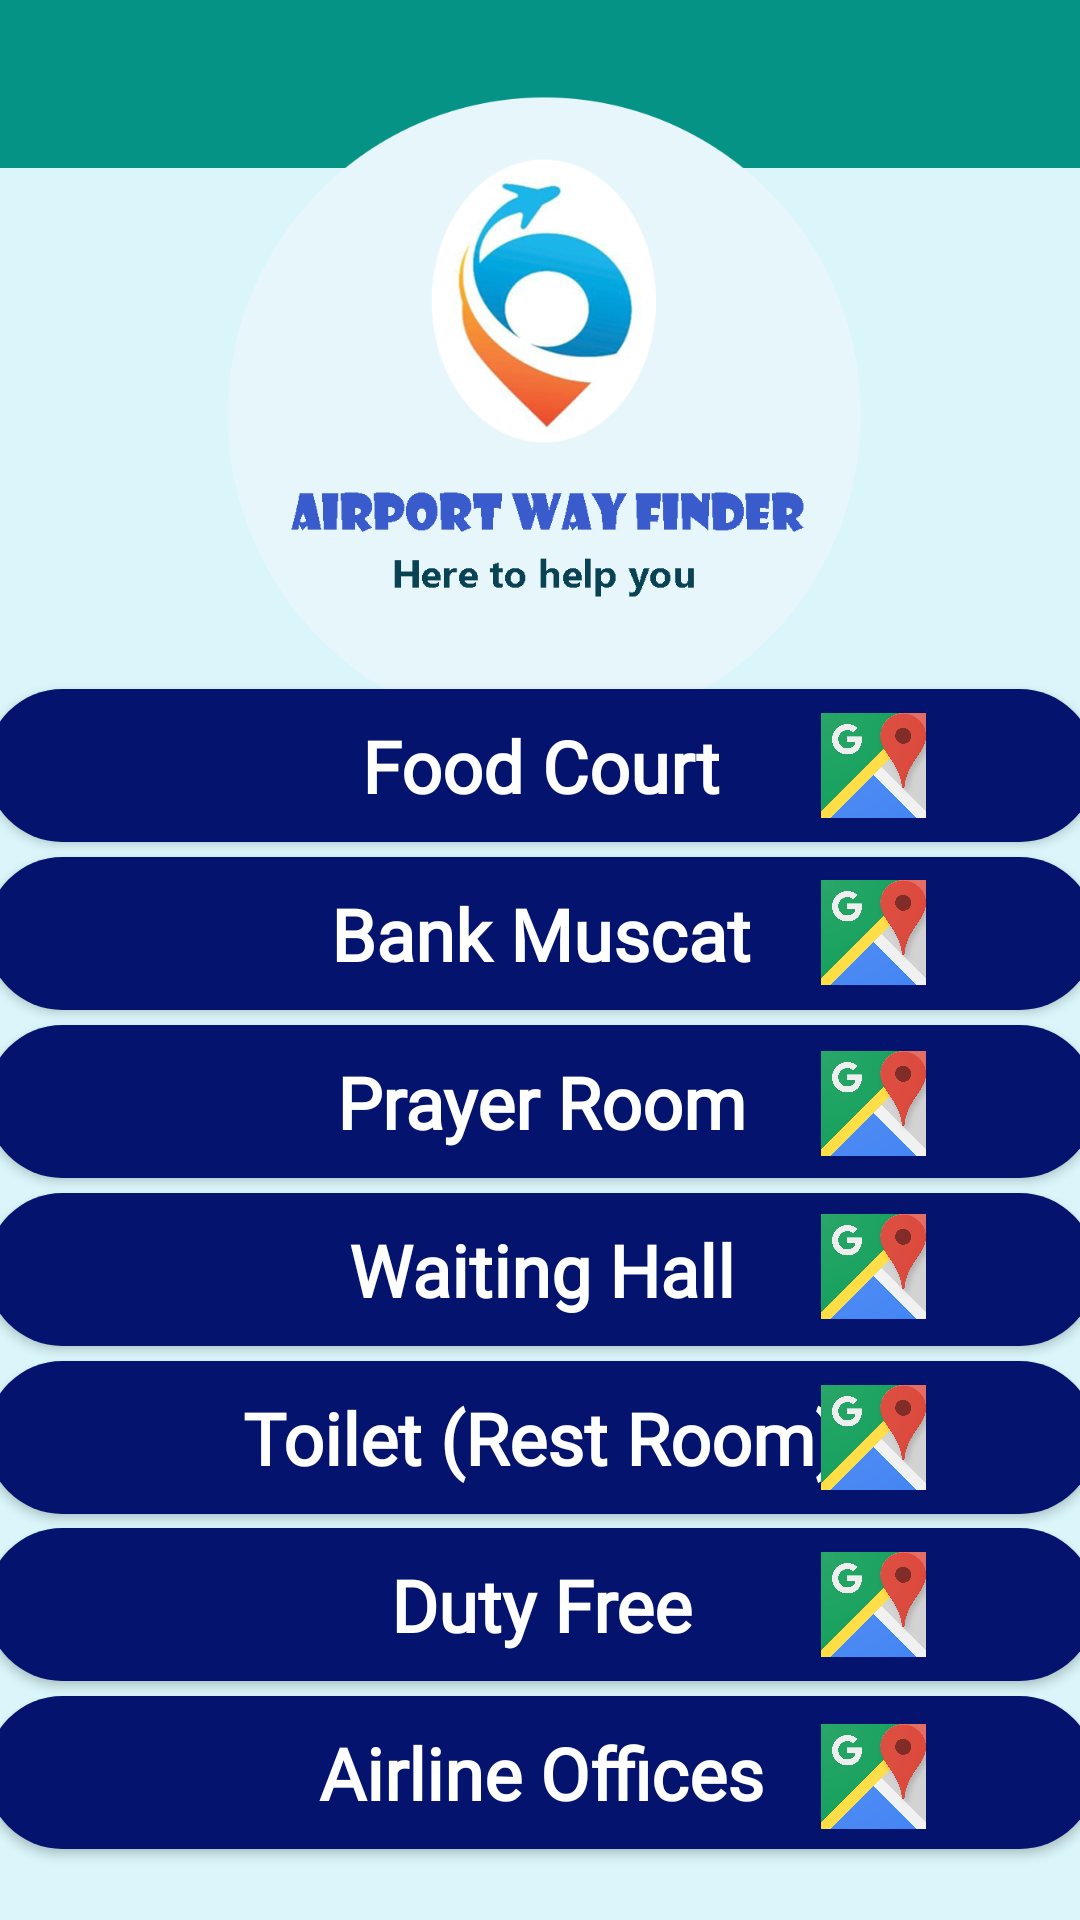

This screen was rendered from an Android layout file. Write that file and the resources it references.
<!-- AndroidManifest.xml: application theme Theme.SamarAirportWayFinder -->
<!-- res/layout/activity_maps_locator_home.xml -->
<?xml version="1.0" encoding="utf-8"?>
<androidx.constraintlayout.widget.ConstraintLayout xmlns:android="http://schemas.android.com/apk/res/android"
    xmlns:app="http://schemas.android.com/apk/res-auto"
    xmlns:tools="http://schemas.android.com/tools"
    android:id="@+id/main"
    android:layout_width="match_parent"
    android:layout_height="match_parent"
    android:background="@color/background"
    tools:context=".MapsLocatorHome">


    <androidx.appcompat.widget.Toolbar
        android:id="@+id/toolbar"
        android:layout_width="match_parent"
        android:layout_height="wrap_content"
        android:background="@color/btn"
        android:theme="@style/ThemeOverlay.AppCompat.Dark.ActionBar"
        android:title="Toolbars"
        android:titleTextColor="#ffffff"
        tools:ignore="MissingConstraints"/>

    <Button
        android:id="@+id/rest"
        android:layout_width="370dp"
        android:layout_height="51dp"
        android:ems="10"
        android:background="@drawable/btn"
        android:fontFamily="@font/bigshot_one"
        android:textAllCaps="false"
        android:textColor="@color/white"
        android:textSize="24sp"
        android:text="Food Court"
        android:textStyle="bold"
        app:layout_constraintBottom_toBottomOf="parent"
        app:layout_constraintEnd_toEndOf="parent"
        app:layout_constraintHorizontal_bias="0.500"
        app:layout_constraintStart_toStartOf="parent"
        app:layout_constraintTop_toTopOf="parent"
        app:layout_constraintVertical_bias="0.390" />

    <ImageView
        android:id="@+id/rest_map"
        android:layout_width="35dp"
        android:layout_height="35dp"
        android:contentDescription="TODO"
        android:elevation="19dp"
        app:layout_constraintBottom_toBottomOf="parent"
        app:layout_constraintEnd_toEndOf="parent"
        app:layout_constraintHorizontal_bias="0.842"
        app:layout_constraintStart_toStartOf="parent"
        app:layout_constraintTop_toTopOf="parent"
        app:layout_constraintVertical_bias="0.393"
        app:srcCompat="@drawable/mp" />

    <Button
        android:id="@+id/bank"
        android:layout_width="370dp"
        android:layout_height="51dp"
        android:ems="10"
        android:background="@drawable/btn"
        android:fontFamily="@font/bigshot_one"
        android:textAllCaps="false"
        android:textColor="@color/white"
        android:textSize="24sp"
        android:text="Bank Muscat"
        android:textStyle="bold"
        app:layout_constraintBottom_toBottomOf="parent"
        app:layout_constraintEnd_toEndOf="parent"
        app:layout_constraintHorizontal_bias="0.5"
        app:layout_constraintStart_toStartOf="parent"
        app:layout_constraintTop_toTopOf="parent"
        app:layout_constraintVertical_bias="0.485" />

    <Button
        android:id="@+id/prayer"
        android:layout_width="370dp"
        android:layout_height="51dp"
        android:ems="10"
        android:background="@drawable/btn"
        android:fontFamily="@font/bigshot_one"
        android:textAllCaps="false"
        android:textColor="@color/white"
        android:textSize="24sp"
        android:text="Prayer Room"
        android:textStyle="bold"
        app:layout_constraintBottom_toBottomOf="parent"
        app:layout_constraintEnd_toEndOf="parent"
        app:layout_constraintHorizontal_bias="0.5"
        app:layout_constraintStart_toStartOf="parent"
        app:layout_constraintTop_toTopOf="parent"
        app:layout_constraintVertical_bias="0.580" />

    <Button
        android:id="@+id/waiting"
        android:layout_width="370dp"
        android:layout_height="51dp"
        android:ems="10"
        android:background="@drawable/btn"
        android:fontFamily="@font/bigshot_one"
        android:textAllCaps="false"
        android:textColor="@color/white"
        android:textSize="24sp"
        android:text="Waiting Hall"
        android:textStyle="bold"
        app:layout_constraintBottom_toBottomOf="parent"
        app:layout_constraintEnd_toEndOf="parent"
        app:layout_constraintHorizontal_bias="0.5"
        app:layout_constraintStart_toStartOf="parent"
        app:layout_constraintTop_toTopOf="parent"
        app:layout_constraintVertical_bias="0.675" />

    <Button
        android:id="@+id/toilet"
        android:layout_width="370dp"
        android:layout_height="51dp"
        android:ems="10"
        android:background="@drawable/btn"
        android:fontFamily="@font/bigshot_one"
        android:textAllCaps="false"
        android:textColor="@color/white"
        android:textSize="24sp"
        android:text="Toilet (Rest Room)"
        android:textStyle="bold"
        app:layout_constraintBottom_toBottomOf="parent"
        app:layout_constraintEnd_toEndOf="parent"
        app:layout_constraintHorizontal_bias="0.5"
        app:layout_constraintStart_toStartOf="parent"
        app:layout_constraintTop_toTopOf="parent"
        app:layout_constraintVertical_bias="0.770" />


    <Button
        android:id="@+id/duty"
        android:layout_width="370dp"
        android:layout_height="51dp"
        android:ems="10"
        android:background="@drawable/btn"
        android:fontFamily="@font/bigshot_one"
        android:textAllCaps="false"
        android:textColor="@color/white"
        android:textSize="24sp"
        android:text="Duty Free"
        android:textStyle="bold"
        app:layout_constraintBottom_toBottomOf="parent"
        app:layout_constraintEnd_toEndOf="parent"
        app:layout_constraintHorizontal_bias="0.5"
        app:layout_constraintStart_toStartOf="parent"
        app:layout_constraintTop_toTopOf="parent"
        app:layout_constraintVertical_bias="0.865" />

    <Button
        android:id="@+id/office"
        android:layout_width="370dp"
        android:layout_height="51dp"
        android:ems="10"
        android:background="@drawable/btn"
        android:fontFamily="@font/bigshot_one"
        android:textAllCaps="false"
        android:textColor="@color/white"
        android:textSize="24sp"
        android:text="Airline Offices"
        android:textStyle="bold"
        app:layout_constraintBottom_toBottomOf="parent"
        app:layout_constraintEnd_toEndOf="parent"
        app:layout_constraintHorizontal_bias="0.5"
        app:layout_constraintStart_toStartOf="parent"
        app:layout_constraintTop_toTopOf="parent"
        app:layout_constraintVertical_bias="0.960" />


    <ImageView
        android:id="@+id/imageView5"
        android:layout_width="264dp"
        android:layout_height="215dp"
        app:layout_constraintBottom_toBottomOf="parent"
        app:layout_constraintEnd_toEndOf="parent"
        app:layout_constraintHorizontal_bias="0.496"
        app:layout_constraintStart_toStartOf="parent"
        app:layout_constraintTop_toTopOf="parent"
        app:layout_constraintVertical_bias="0.071"
        app:srcCompat="@drawable/logo" />

    <ImageView
        android:id="@+id/bank_map"
        android:layout_width="35dp"
        android:layout_height="35dp"
        android:contentDescription="TODO"
        android:elevation="19dp"
        app:layout_constraintBottom_toBottomOf="parent"
        app:layout_constraintEnd_toEndOf="parent"
        app:layout_constraintHorizontal_bias="0.842"
        app:layout_constraintStart_toStartOf="parent"
        app:layout_constraintTop_toTopOf="parent"
        app:layout_constraintVertical_bias="0.485"
        app:srcCompat="@drawable/mp" />

    <ImageView
        android:id="@+id/prayer_map"
        android:layout_width="35dp"
        android:layout_height="35dp"
        android:contentDescription="TODO"
        android:elevation="19dp"
        app:layout_constraintBottom_toBottomOf="parent"
        app:layout_constraintEnd_toEndOf="parent"
        app:layout_constraintHorizontal_bias="0.842"
        app:layout_constraintStart_toStartOf="parent"
        app:layout_constraintTop_toTopOf="parent"
        app:layout_constraintVertical_bias="0.579"
        app:srcCompat="@drawable/mp" />

    <ImageView
        android:id="@+id/waiting_map"
        android:layout_width="35dp"
        android:layout_height="35dp"
        android:contentDescription="TODO"
        android:elevation="19dp"
        app:layout_constraintBottom_toBottomOf="parent"
        app:layout_constraintEnd_toEndOf="parent"
        app:layout_constraintHorizontal_bias="0.842"
        app:layout_constraintStart_toStartOf="parent"
        app:layout_constraintTop_toTopOf="parent"
        app:layout_constraintVertical_bias="0.669"
        app:srcCompat="@drawable/mp" />

    <ImageView
        android:id="@+id/toilet_map"
        android:layout_width="35dp"
        android:layout_height="35dp"
        android:contentDescription="TODO"
        android:elevation="19dp"
        app:layout_constraintBottom_toBottomOf="parent"
        app:layout_constraintEnd_toEndOf="parent"
        app:layout_constraintHorizontal_bias="0.842"
        app:layout_constraintStart_toStartOf="parent"
        app:layout_constraintTop_toTopOf="parent"
        app:layout_constraintVertical_bias="0.763"
        app:srcCompat="@drawable/mp" />

    <ImageView
        android:id="@+id/duty_map"
        android:layout_width="35dp"
        android:layout_height="35dp"
        android:contentDescription="TODO"
        android:elevation="19dp"
        app:layout_constraintBottom_toBottomOf="parent"
        app:layout_constraintEnd_toEndOf="parent"
        app:layout_constraintHorizontal_bias="0.842"
        app:layout_constraintStart_toStartOf="parent"
        app:layout_constraintTop_toTopOf="parent"
        app:layout_constraintVertical_bias="0.855"
        app:srcCompat="@drawable/mp" />

    <ImageView
        android:id="@+id/office_map"
        android:layout_width="35dp"
        android:layout_height="35dp"
        android:contentDescription="TODO"
        android:elevation="19dp"
        app:layout_constraintBottom_toBottomOf="parent"
        app:layout_constraintEnd_toEndOf="parent"
        app:layout_constraintHorizontal_bias="0.842"
        app:layout_constraintStart_toStartOf="parent"
        app:layout_constraintTop_toTopOf="parent"
        app:layout_constraintVertical_bias="0.950"
        app:srcCompat="@drawable/mp" />


</androidx.constraintlayout.widget.ConstraintLayout>
<!-- resources referenced by this layout -->
<resources>
  <color name="background">#DAF6FA</color>
  <color name="btn">#059386</color>
  <color name="white">#FFFFFFFF</color>
  <!-- drawable btn (drawable) -->
  <?xml version="1.0" encoding="utf-8"?>
  <shape xmlns:android="http://schemas.android.com/apk/res/android">
  
          <solid android:color="@color/writing" />
          <corners android:radius="150dp"/>
  
  </shape>
  <!-- drawable logo: png bitmap (drawable, 109652 bytes) -->
  <!-- drawable mp: jpg bitmap (drawable, 32983 bytes) -->
  <style name="Theme.SamarAirportWayFinder" parent="Base.Theme.SamarAirportWayFinder" />
  <color name="writing">#04146E</color>
  <style name="Base.Theme.SamarAirportWayFinder" parent="Theme.AppCompat.Light.NoActionBar">
          
          
      </style>
</resources>
